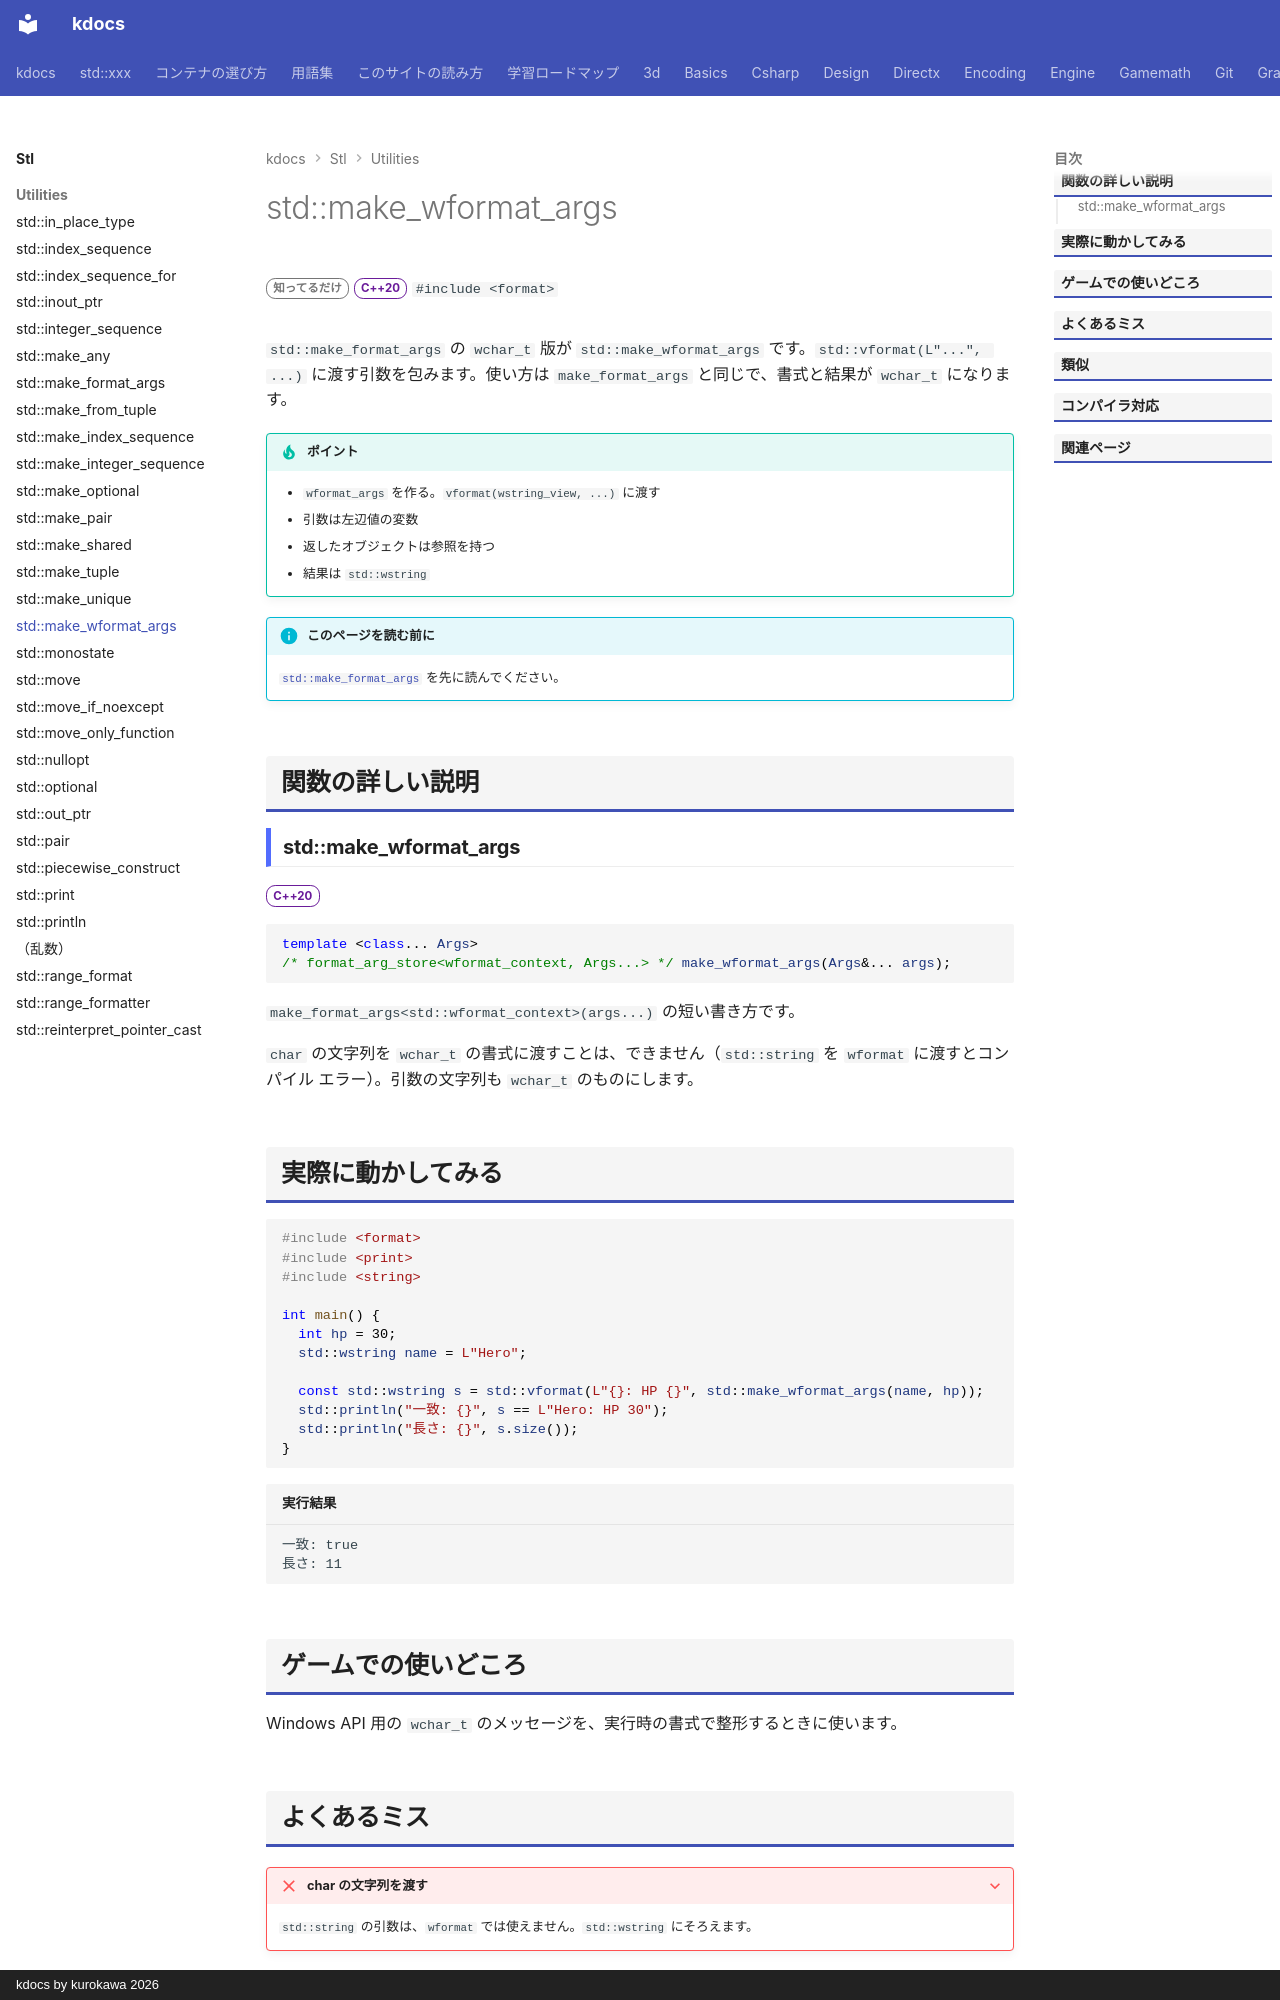

repository: qwzxdf/kdocs · page: stl/utilities/make_wformat_args/index.html · generator: mkdocs · copyright: kdocs by kurokawa 2026

---
title: std::make_wformat_args
summary: "引数を、wchar_t 用の書式化引数リストにまとめる。"
order: 900
tags:
  - ユーティリティ
---

# std::make_wformat_args

<div class="page-badges" markdown>
<span class="rank rank-rare">知ってるだけ</span>
<span class="ver ver-20">C++20</span>
`#include <format>`
</div>

`std::make_format_args` の `wchar_t` 版が `std::make_wformat_args` です。`std::vformat(L"...", ...)` に渡す引数を包みます。使い方は `make_format_args` と同じで、書式と結果が `wchar_t` になります。

!!! tip "ポイント"
    - `wformat_args` を作る。`vformat(wstring_view, ...)` に渡す
    - 引数は左辺値の変数
    - 返したオブジェクトは参照を持つ
    - 結果は `std::wstring`

!!! info "このページを読む前に"
    [`std::make_format_args`](make_format_args.md) を先に読んでください。

## 関数の詳しい説明

### std::make_wformat_args {#make_wformat_args}

<span class="ver ver-20">C++20</span>

```cpp
template <class... Args>
/* format_arg_store<wformat_context, Args...> */ make_wformat_args(Args&... args);
```

`make_format_args<std::wformat_context>(args...)` の短い書き方です。

`char` の文字列を `wchar_t` の書式に渡すことは、できません（`std::string` を `wformat` に渡すとコンパイル エラー）。引数の文字列も `wchar_t` のものにします。

## 実際に動かしてみる

```cpp
#include <format>
#include <print>
#include <string>

int main() {
  int hp = 30;
  std::wstring name = L"Hero";

  const std::wstring s = std::vformat(L"{}: HP {}", std::make_wformat_args(name, hp));
  std::println("一致: {}", s == L"Hero: HP 30");
  std::println("長さ: {}", s.size());
}
```

```text title="実行結果"
一致: true
長さ: 11
```
